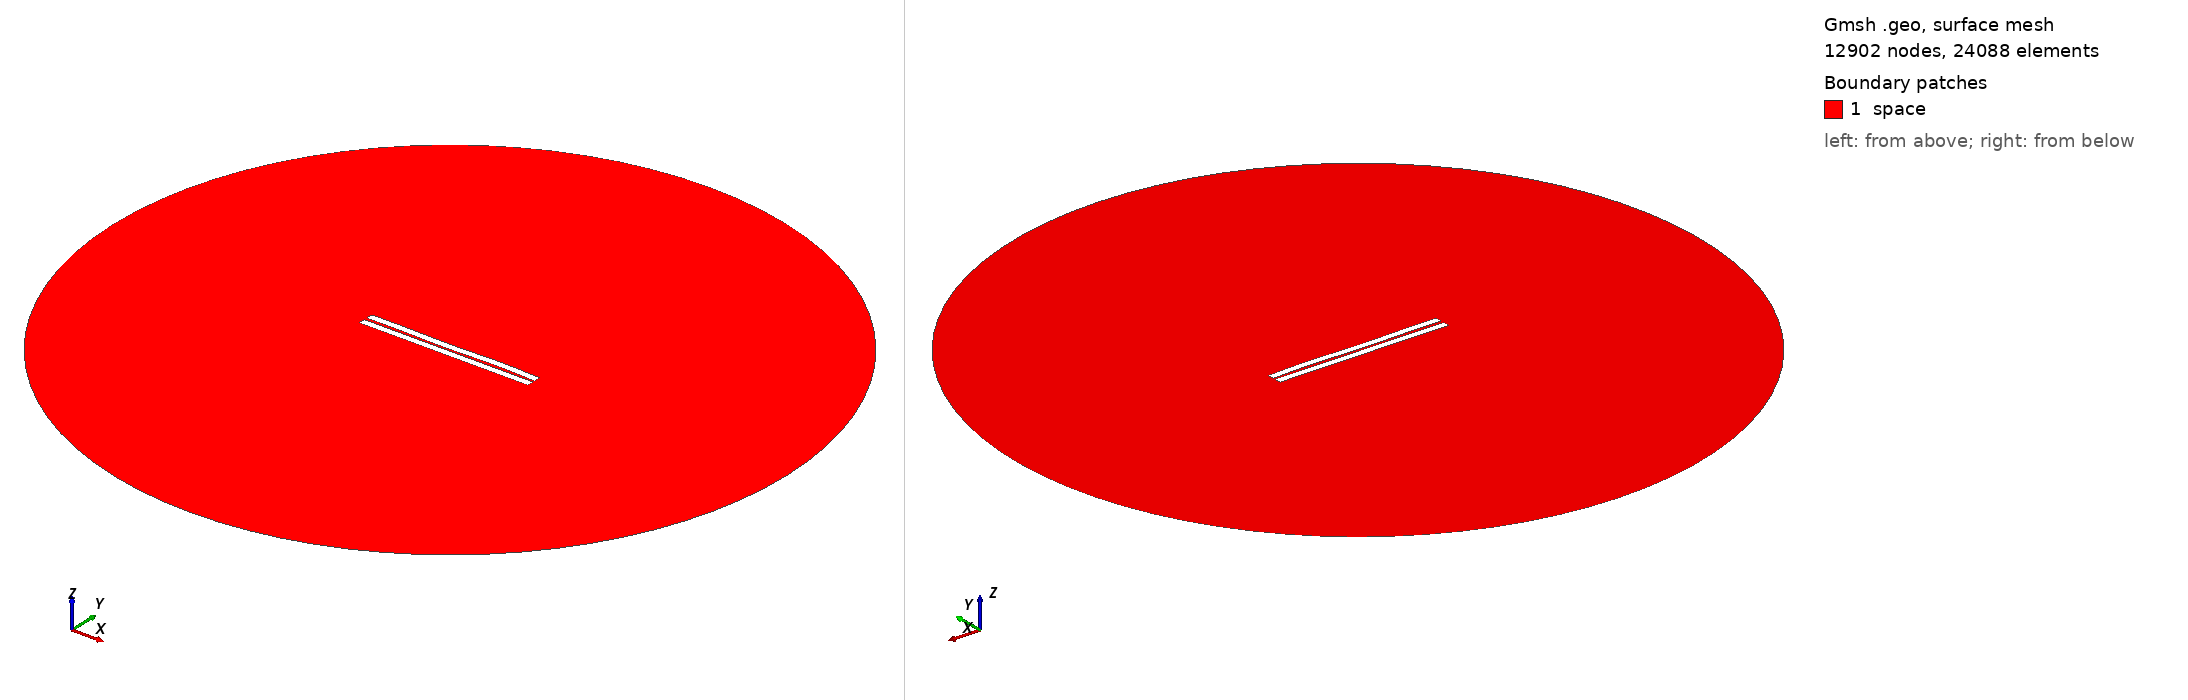

Gmsh geometry script, surface-meshed: 12902 nodes, 24088 surface elements. Boundary patches (legend numbers): 1 space. Left view from above one corner, right view from below the opposite corner. Legend entries are the model's physical surfaces. The drawing asked Gmsh for element sizes between 1% and 20% of the model's largest extent; the script's own settings can give other sizes.

=== 655.geo (drawn) ===
//---------------------------------------
// Geometry kernel
//---------------------------------------

SetFactory("OpenCASCADE");



//---------------------------------------
// Parameters of the geometry
//---------------------------------------

// Overetch of the upper plate
overetch = 0.0;

// Distance between the plates
distance = 1.75;

// Discretization over the x axis (for the deformation)
nx = 50; 

// Length of the plate
L = 100 - overetch; 

// Number of modes
n = 4; 

// 1st mode coefficient
coeff(1) = -0.15;
beta(1) = 0.596864 * 3.1415926535 / L;

// 2nd mode coefficient
coeff(2) = -0.075;
beta(2) = 1.49418 * 3.1415926535 / L;

// 3rd mode coefficient
coeff(3) = -0.15;
beta(3) = 2.50025 * 3.1415926535 / L;

// 4th mode coefficient
coeff(4) = 0.15;
beta(4) = 3.49999 * 3.1415926535 / L;



//---------------------------------------
// Upper plate (deformed rectangle)
//---------------------------------------

// Coordiantes of the upper plate
xmin = -50;
xmax = 50 - overetch;

// Height of the upper plate
yheight = 4 - 2 * overetch;

// Indexes of the points
UpperID[] = {};
LowerID[] = {};
LeftID[] = {};
RightID[] = {};

// Point index
p = 1;

// Horizontal edges
For i In {1:nx}
    x = xmin + (i-1)*(xmax - xmin)/(nx-1);

    y_bottom = distance / 2 + overetch;
    For j In {1:n}
        C = (Cosh(beta(j)*L) + Cos(beta(j)*L)) / (Sinh(beta(j)*L) + Sin(beta(j)*L));
        y_bottom  = y_bottom + coeff(j) * (Cosh(beta(j)*(x+50)) - Cos(beta(j)*(x+50)) - C * (Sinh(beta(j)*(x+50)) - Sin(beta(j)*(x+50))));
    EndFor

    y_top = y_bottom + yheight;

    Point(p) = {x, y_top, 0, 1.0};
    UpperID[i] = p;
    p = p + 1;

    Point(p) = {x, y_bottom, 0, 1.0};
    LowerID[i] = p;
    p = p + 1;
EndFor

// Create point lists
UpperPts[] = {}; LowerPts[] = {};
For i In {1:nx}
  UpperPts[] += {UpperID[i]};
  LowerPts[] += {LowerID[i]};
EndFor

// Build splines
Spline(1) = {UpperPts[]};
Spline(2) = {LowerPts[]};
Line(3) = {LowerPts[nx-1], UpperPts[nx-1]};
Line(4) = {LowerPts[0], UpperPts[0]};

// Build the plane surface
Curve Loop(1) = {2, 3, -1, -4};
Plane Surface(1) = {1};



//---------------------------------------
// Lower plate (rectangle)
//---------------------------------------

// Vertices
Point(1001) = {-50, -1, 0, 1.0};
Point(1002) = { 50, -1, 0, 1.0};
Point(1003) = { 50,  -5, 0, 1.0};
Point(1004) = {-50,  -5, 0, 1.0};

// Edges
Line(5) = {1001, 1002};
Line(6) = {1002, 1003};
Line(7) = {1003, 1004};
Line(8) = {1004, 1001};

// Plane surface
Line Loop(2) = {5, 6, 7, 8};
Plane Surface(2) = {2}; 



//---------------------------------------
// Outer (fictious) boundary
//---------------------------------------

// Points
Point(1005) = {0, 0, 0};       // Center
Point(1006) = {200, 0, 0};     // Start point
Point(1007) = {0, 200, 0};     // 90 degrees
Point(1008) = {-200, 0, 0};    // 180 degrees
Point(1009) = {0, -200, 0};    // 270 degrees

// Circle arcs (each needs start, center, end)
Circle(9) = {1006, 1005, 1007};
Circle(10) = {1007, 1005, 1008};
Circle(11) = {1008, 1005, 1009};
Circle(12) = {1009, 1005, 1006};

// Plane surface for the entire domain
Curve Loop(3) = {9, 10, 11, 12};
Surface(3) = {3};

// Subtract the plates from the whole domain to obtain the actual domain where we want to solve the equations
BooleanDifference{ Surface{3}; Delete; }{ Surface{1}; Surface{2}; Delete; }




//---------------------------------------
// Transfinite Lines/Curves
//---------------------------------------

// Set the number of points on the boundaries
r = 7;

// Plates
Transfinite Curve {1, 2} = 50*r Using Progression 1;
Transfinite Curve {3, 4} = 2*r Using Progression 1;
Transfinite Line {5, 7} = 50*r Using Progression 1;
Transfinite Line {6, 8} = 2*r Using Progression 1;

// Outer boundary
Transfinite Line {9, 10, 11, 12} = 20 Using Progression 1;



//---------------------------------------
// Physical groups
//---------------------------------------                

// Physical curves (boundaries)
Physical Line("force_segment", 10) = {2};
Physical Line("upper_plate", 11) = {1, 3, 4};
Physical Line("lower_plate", 12) = {5, 6, 7, 8};
Physical Line("boundary", 20) = {9, 10, 11, 12};

// Physical Surfaces
Physical Surface("space", 30) = {3};



//---------------------------------------
// 6. Generate the Mesh
//---------------------------------------

// 2D mesh generation
Mesh 2;
